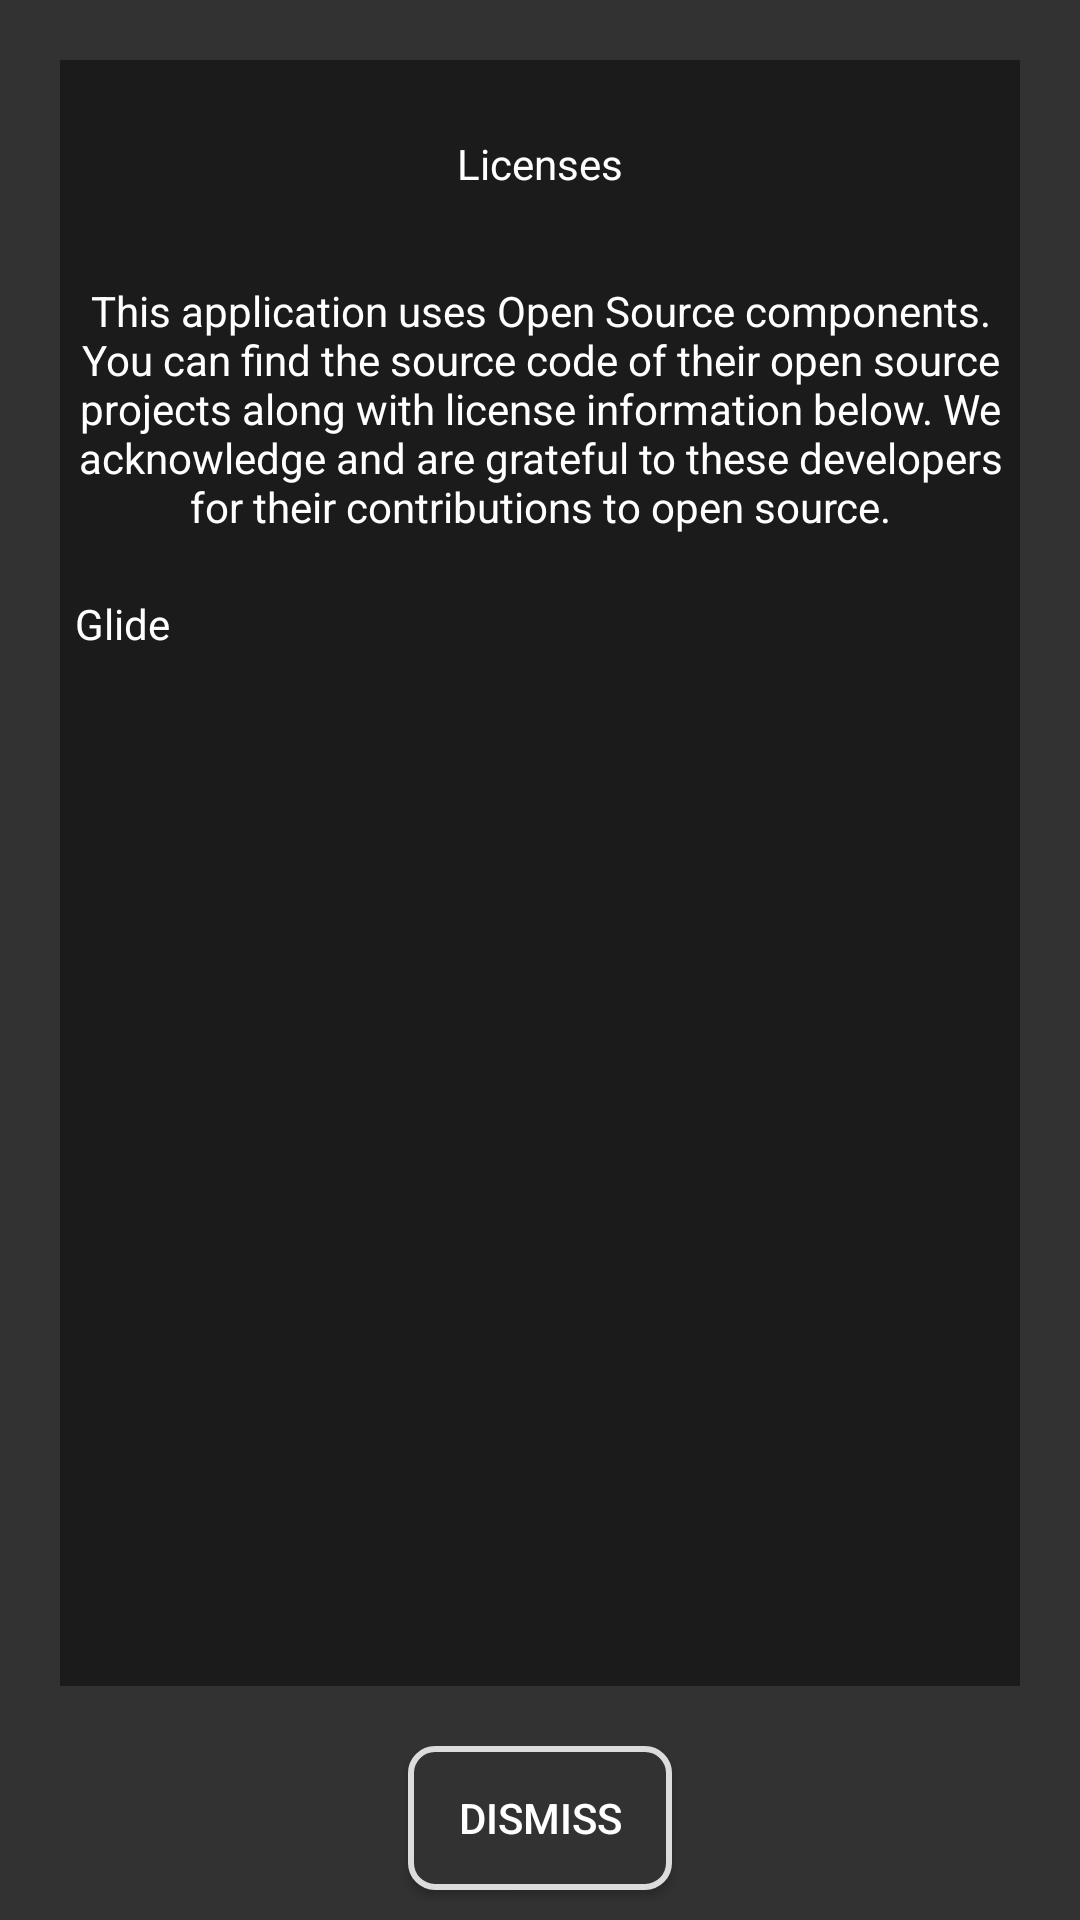

The Android layout XML behind this screen, and the referenced resources:
<!-- AndroidManifest.xml: application theme Theme.MenuMate -->
<!-- res/layout/dialog_licenses.xml -->
<?xml version="1.0" encoding="utf-8"?>
<RelativeLayout xmlns:android="http://schemas.android.com/apk/res/android"
    android:layout_width="match_parent"
    android:layout_height="wrap_content"
    android:background="@color/light_black">

    <RelativeLayout
        android:id="@+id/licencesRelLayout"
        android:layout_width="match_parent"
        android:layout_height="match_parent"
        android:layout_above="@+id/licencesBtnRelLayout"
        android:padding="20dp">

        <androidx.core.widget.NestedScrollView
            android:layout_width="match_parent"
            android:layout_height="match_parent"
            android:background="@color/black">

            <RelativeLayout
                android:layout_width="match_parent"
                android:layout_height="match_parent">

                <TextView
                    android:id="@+id/txtLicensesTitle"
                    android:layout_width="wrap_content"
                    android:layout_height="wrap_content"
                    android:layout_centerHorizontal="true"
                    android:layout_marginTop="10dp"
                    android:padding="15dp"
                    android:text="@string/licenses"
                    android:textColor="@color/bright_white" />

                <ImageView
                    android:layout_width="50dp"
                    android:layout_height="50dp"
                    android:layout_marginStart="15dp"
                    android:layout_marginTop="15dp"
                    android:contentDescription="@string/license_logo"
                    android:src="@drawable/ic_action_license" />

                <TextView
                    android:id="@+id/txtLicenses"
                    android:layout_width="wrap_content"
                    android:layout_height="wrap_content"
                    android:layout_below="@+id/txtLicensesTitle"
                    android:layout_marginTop="10dp"
                    android:gravity="center_horizontal"
                    android:padding="5dp"
                    android:text="@string/open_source"
                    android:textColor="@color/bright_white" />

                <TextView
                    android:id="@+id/glideTitle"
                    android:layout_width="wrap_content"
                    android:layout_height="wrap_content"
                    android:layout_below="@+id/txtLicenses"
                    android:layout_marginTop="10dp"
                    android:gravity="center_horizontal"
                    android:padding="5dp"
                    android:text="@string/project_glide"
                    android:textColor="@color/bright_white" />

                <TextView
                    android:id="@+id/glideGithub"
                    android:layout_width="wrap_content"
                    android:layout_height="wrap_content"
                    android:layout_below="@+id/glideTitle"
                    android:layout_marginTop="5dp"
                    android:gravity="center_horizontal"
                    android:padding="5dp"
                    android:textColor="@color/bright_white" />

                <TextView
                    android:id="@+id/glideLicense"
                    android:layout_width="wrap_content"
                    android:layout_height="wrap_content"
                    android:layout_below="@+id/glideGithub"
                    android:layout_marginTop="5dp"
                    android:gravity="center_horizontal"
                    android:padding="5dp"
                    android:textColor="@color/bright_white" />

            </RelativeLayout>

        </androidx.core.widget.NestedScrollView>

    </RelativeLayout>

    <RelativeLayout
        android:id="@+id/licencesBtnRelLayout"
        android:layout_width="match_parent"
        android:layout_height="wrap_content"
        android:layout_alignParentBottom="true">

        <androidx.appcompat.widget.AppCompatButton
            android:id="@+id/btnLicencesDismiss"
            android:layout_width="wrap_content"
            android:layout_height="wrap_content"
            android:layout_centerHorizontal="true"
            android:layout_marginBottom="10dp"
            android:background="@drawable/background_button"
            android:text="@string/dismiss"
            android:textColor="@color/bright_white" />

    </RelativeLayout>

</RelativeLayout>
<!-- resources referenced by this layout -->
<resources>
  <color name="black">#1B1B1B</color>
  <color name="bright_white">#FFFFFFFF</color>
  <color name="light_black">#323232</color>
  <!-- drawable background_button (drawable) -->
  <?xml version="1.0" encoding="utf-8"?>
  <shape xmlns:android="http://schemas.android.com/apk/res/android">
  
      <gradient
          android:angle="270"
          android:endColor="@color/light_black"
          android:startColor="@color/light_black" />
  
      <corners android:radius="8dp" />
  
      <stroke
          android:width="2dp"
          android:color="@color/white" />
  
  </shape>
  <string name="dismiss">Dismiss</string>
  <string name="license_logo">license_logo</string>
  <string name="licenses">Licenses</string>
  <string name="open_source">This application uses Open Source components. You can find the source code of their open source projects along with license information below. We acknowledge and are grateful to these developers for their contributions to open source.</string>
  <string name="project_glide">Glide</string>
  <style name="Theme.MenuMate" parent="Theme.MaterialComponents.DayNight.DarkActionBar">
          <item name="colorOnPrimary">@color/white</item>
          <item name="colorOnSecondary">@color/black</item>
          <item name="android:statusBarColor">?attr/colorPrimaryVariant</item>
      </style>
  <color name="white">#DCDCDC</color>
</resources>
